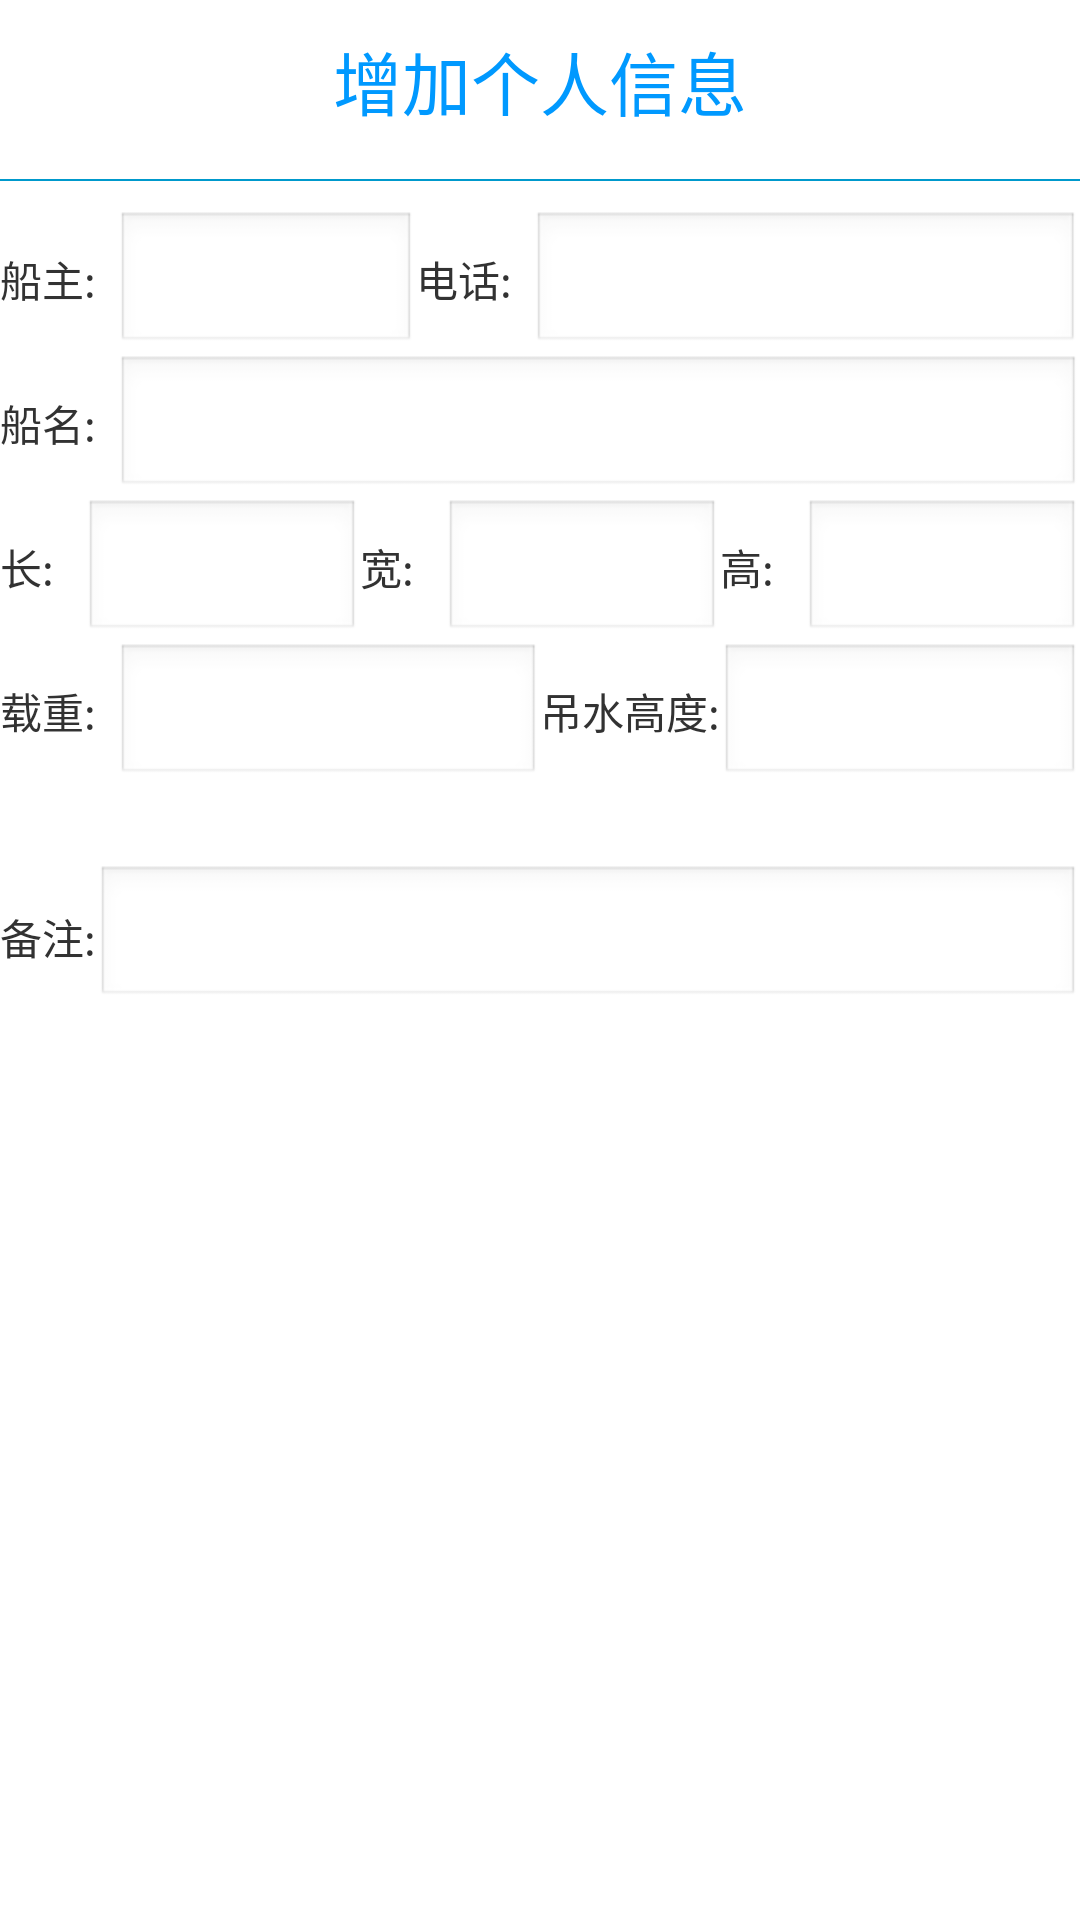

The Android layout XML behind this screen, and the referenced resources:
<!-- AndroidManifest.xml: application theme AppTheme -->
<!-- res/layout/cst_add_layout.xml -->
<?xml version="1.0" encoding="utf-8"?>

<LinearLayout xmlns:android="http://schemas.android.com/apk/res/android"
    android:layout_width="match_parent"
    android:layout_height="match_parent"
    android:orientation="vertical" >

    <LinearLayout
        android:layout_width="match_parent"
        android:layout_height="wrap_content"
        android:background="@color/white"
        android:paddingTop="10dip" >

        <TextView
            android:layout_width="match_parent"
            android:layout_height="wrap_content"
            android:gravity="center"
            android:text="增加个人信息"
            android:textSize="23sp"
            android:textColor="@color/info_blue" />

    </LinearLayout>
    
    <LinearLayout
        android:layout_width="match_parent"
        android:layout_height="wrap_content"
        android:background="#ffffff"
        android:paddingTop="16dip"
        android:paddingBottom="10dip" >

        <View
			android:layout_width="match_parent"
			android:layout_height="2px"
			android:background="#0099cc"
			android:visibility="visible" />  

    </LinearLayout>

    <LinearLayout
        android:layout_width="match_parent"
        android:layout_height="wrap_content"
        android:layout_weight="1"
        android:orientation="vertical"
        android:background="#ffffff" >

          <LinearLayout
	            android:layout_width="match_parent"
	            android:layout_height="wrap_content"
	            android:orientation="horizontal" > 
		 		<LinearLayout
	                    android:layout_width="match_parent"
	                    android:layout_height="wrap_content"
	                    android:layout_weight="8" >

                    <TextView
                        android:layout_width="wrap_content"
                        android:layout_height="wrap_content"
                        android:text="船主:  " />

                    <EditText
                        android:id="@+id/ship_owner_name"
                        android:layout_width="match_parent"
                        android:layout_height="wrap_content" />
		        </LinearLayout>  
		
		        <LinearLayout
		            android:layout_width="match_parent"
		            android:layout_height="wrap_content"
		            android:layout_weight="5" >
		
		            <TextView
		                android:layout_width="wrap_content"
		                android:layout_height="wrap_content"
		                android:text="电话:  " />
		
		            <EditText
		                android:id="@+id/ship_owner_phone"
		                android:layout_width="match_parent"
		                android:layout_height="wrap_content"
		                android:maxLength="20"
		                android:phoneNumber="true" />
		        </LinearLayout>
			</LinearLayout>
			<LinearLayout
                    android:layout_width="match_parent"
                    android:layout_height="wrap_content"
                    android:orientation="horizontal" >

                    <TextView
                        android:layout_width="wrap_content"
                        android:layout_height="wrap_content"
                        android:text="船名:  " />

                    <EditText
                        android:id="@+id/ship_name"
                        android:layout_width="wrap_content"
                        android:layout_height="wrap_content"
                        android:layout_weight="1" />
        </LinearLayout>
        
		<LinearLayout
            android:layout_width="match_parent"
            android:layout_height="wrap_content"
            android:orientation="horizontal" >  
				<LinearLayout
		            android:layout_width="match_parent"
		            android:layout_height="wrap_content"
		            android:layout_weight="1" >
		
		            <TextView
		                android:layout_width="wrap_content"
		                android:layout_height="wrap_content"
		                android:text="长:   " />
		
		            <EditText
		                android:id="@+id/ship_length"
		                android:layout_width="match_parent"
		                android:layout_height="wrap_content"
		                android:maxLength="10"
		                android:numeric="signed|decimal" />
		        </LinearLayout>  
		        
				<LinearLayout
		            android:layout_width="match_parent"
		            android:layout_height="wrap_content"
		            android:layout_weight="1" >
		
		            <TextView
		                android:layout_width="wrap_content"
		                android:layout_height="wrap_content"
		                android:text="宽:   " />
		
		            <EditText
		                android:id="@+id/ship_width"
		                android:layout_width="match_parent"
		                android:layout_height="wrap_content"
		                android:maxLength="10"
		                android:numeric="signed|decimal"/>
		        </LinearLayout>  
		        
				<LinearLayout
		            android:layout_width="match_parent"
		            android:layout_height="wrap_content"
		            android:layout_weight="1" >
		
		            <TextView
		                android:layout_width="wrap_content"
		                android:layout_height="wrap_content"
		                android:text="高:   " />
		
		            <EditText
		                android:id="@+id/ship_heigth"
		                android:layout_width="match_parent"
		                android:layout_height="wrap_content"
		                android:maxLength="10"
		                android:numeric="signed|decimal" />
		        </LinearLayout>
		</LinearLayout>     
		
		<LinearLayout
            android:layout_width="match_parent"
            android:layout_height="wrap_content"
            android:orientation="horizontal" >  
		        <LinearLayout
		            android:layout_width="match_parent"
		            android:layout_height="wrap_content"
		            android:layout_weight="1" >
		
		            <TextView
		                android:layout_width="wrap_content"
		                android:layout_height="wrap_content"
		                android:text="载重:  " />
		
		            <EditText
		                android:id="@+id/ship_weight"
		                android:layout_width="match_parent"
		                android:layout_height="wrap_content"
		                android:maxLength="10"
		                android:numeric="signed|decimal" />
		        </LinearLayout>
				  
		          
		
		        <LinearLayout
		            android:layout_width="match_parent"
		            android:layout_height="wrap_content"
		            android:layout_weight="1"  >
		
		            <TextView
		                android:layout_width="wrap_content"
		                android:layout_height="wrap_content"
		                android:text="吊水高度:" />
		
		            <EditText
		                android:id="@+id/haul_height"
		                android:layout_width="match_parent"
		                android:layout_height="wrap_content"
		                android:maxLength="10"
		                android:numeric="signed|decimal"/>
		        </LinearLayout>
		</LinearLayout>
		
		
        <LinearLayout
            android:layout_width="match_parent"
            android:layout_height="wrap_content"
            android:gravity="center_vertical" >

            <TextView
                android:layout_width="wrap_content"
                android:layout_height="wrap_content"
                android:text="备注:" />

            <ScrollView
                android:layout_width="match_parent"
                android:layout_height="100dip" >

                <EditText
                    android:id="@+id/more"
                    android:layout_width="match_parent"
                    android:layout_height="150dip"
                    android:layout_gravity="center"
                    android:maxLines="3" />
            </ScrollView>
        </LinearLayout>


        <LinearLayout
            android:layout_width="match_parent"
            android:layout_height="wrap_content"
            android:layout_weight="1"
            android:gravity="center" >

            <Button
                android:id="@+id/add_submit"
                android:layout_width="wrap_content"
                android:layout_height="wrap_content"
                android:layout_weight="1"
                android:textColor="#ffffffff"
                android:background="@drawable/login_btn_click"
                android:text="提交" />

            <Button
                android:id="@+id/add_cancel"
                android:layout_width="wrap_content"
                android:layout_height="wrap_content"
                android:layout_weight="1"
                android:textColor="#ffffffff"
                android:background="@drawable/login_btn_click"
                android:text="取消" />
        </LinearLayout>
    </LinearLayout>

</LinearLayout>
<!-- resources referenced by this layout -->
<resources>
  <color name="info_blue">#ff0099ff</color>
  <color name="white">#FFFFFF</color>
  <!-- drawable login_btn_click (drawable) -->
  <?xml version="1.0" encoding="utf-8"?>
  
  <selector xmlns:android="http://schemas.android.com/apk/res/android" >
      <item android:state_pressed="true" android:drawable="@drawable/local_btn_press"/>
      <item android:state_pressed="false" android:drawable="@drawable/local_btn_nomal"/>
  
  </selector>
  <style name="AppTheme" parent="AppBaseTheme">
          
      </style>
  <style name="AppBaseTheme" parent="android:Theme.Light.NoTitleBar">
          
      </style>
</resources>
